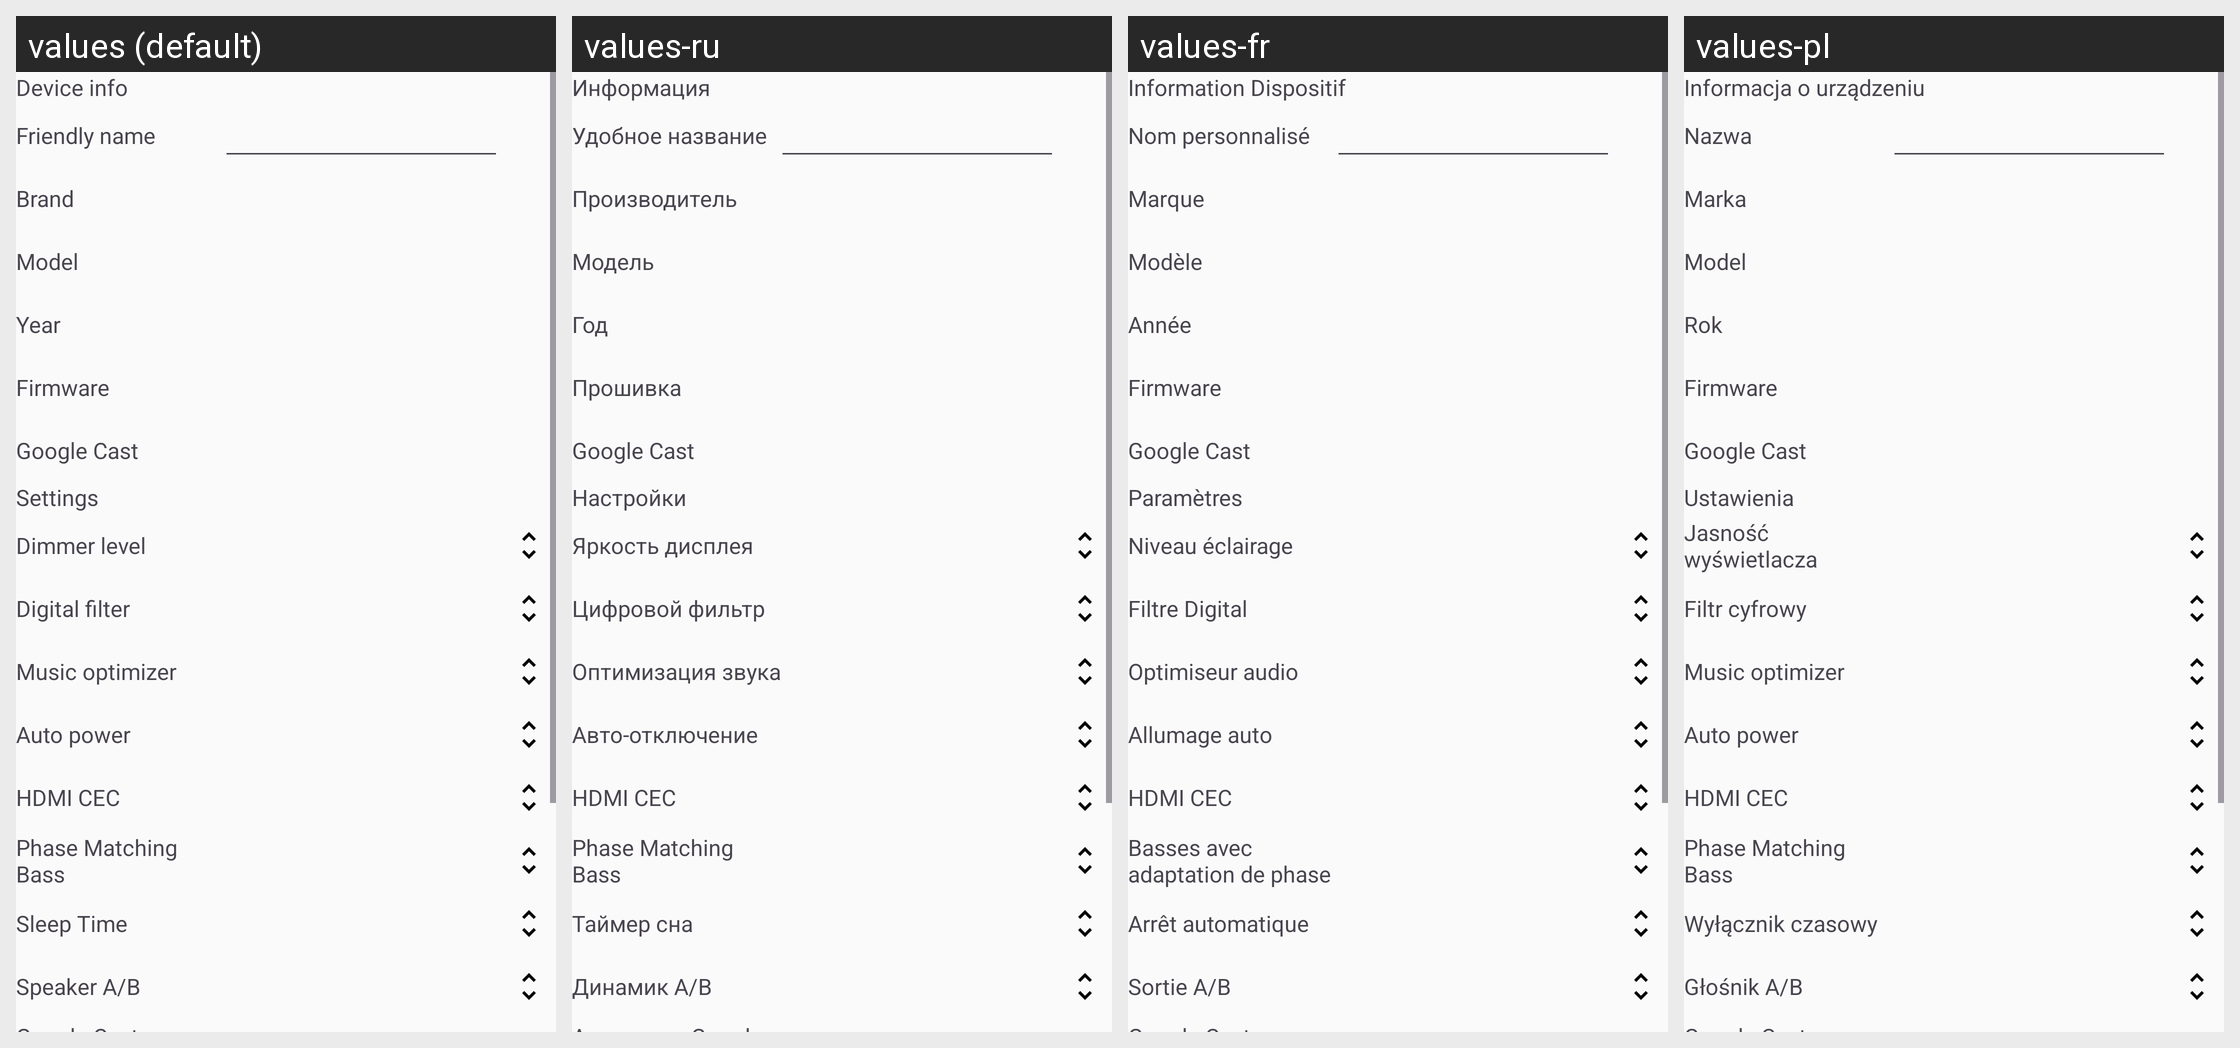

Here is an Android app screen in its default locale and in the app's own translations. Write out the translated-string differences for the strings that appear on this screen.
Android screen res/layout/device_fragment.xml rendered under 4 locales, left to right: values (default), values-ru, values-fr, values-pl. Device: Nexus 5 (rendered at 1080×1920; each locale shown at half size, 540×960, under a caption strip naming it); theme AppBaseThemeLight.
Other locales in the repository, not shown: values-de.
Strings drawn on this screen, with the default value and each locale's value (text and hints the layout hard-codes, and strings that could not be matched under every locale, appear in the picture but are not listed):

device_info
  values: Device info
  values-ru: Информация
  values-fr: Information Dispositif
  values-pl: Informacja o urządzeniu

device_friendly_name
  values: Friendly name
  values-ru: Удобное название
  values-fr: Nom personnalisé
  values-pl: Nazwa

device_brand
  values: Brand
  values-ru: Производитель
  values-fr: Marque
  values-pl: Marka

device_model
  values: Model
  values-ru: Модель
  values-fr: Modèle
  values-pl: Model

device_year
  values: Year
  values-ru: Год
  values-fr: Année
  values-pl: Rok

device_firmware
  values: Firmware
  values-ru: Прошивка
  values-fr: Firmware
  values-pl: Firmware

google_cast_version
  values: Google Cast
  values-ru: Google Cast
  values-fr: Google Cast
  values-pl: Google Cast

device_settings
  values: Settings
  values-ru: Настройки
  values-fr: Paramètres
  values-pl: Ustawienia

device_dimmer_level
  values: Dimmer level
  values-ru: Яркость дисплея
  values-fr: Niveau éclairage
  values-pl: Jasność wyświetlacza

device_digital_filter
  values: Digital filter
  values-ru: Цифровой фильтр
  values-fr: Filtre Digital
  values-pl: Filtr cyfrowy

device_music_optimizer
  values: Music optimizer
  values-ru: Оптимизация звука
  values-fr: Optimiseur audio
  values-pl: Music optimizer

device_auto_power
  values: Auto power
  values-ru: Авто-отключение
  values-fr: Allumage auto
  values-pl: Auto power

device_hdmi_cec
  values: HDMI CEC
  values-ru: HDMI CEC
  values-fr: HDMI CEC
  values-pl: HDMI CEC

device_phase_matching_bass
  values: Phase Matching Bass
  values-ru: Phase Matching Bass
  values-fr: Basses avec adaptation de phase
  values-pl: Phase Matching Bass

device_sleep_time
  values: Sleep Time
  values-ru: Таймер сна
  values-fr: Arrêt automatique
  values-pl: Wyłącznik czasowy

speaker_ab_command
  values: Speaker A/B
  values-ru: Динамик A/B
  values-fr: Sortie A/B
  values-pl: Głośnik A/B
